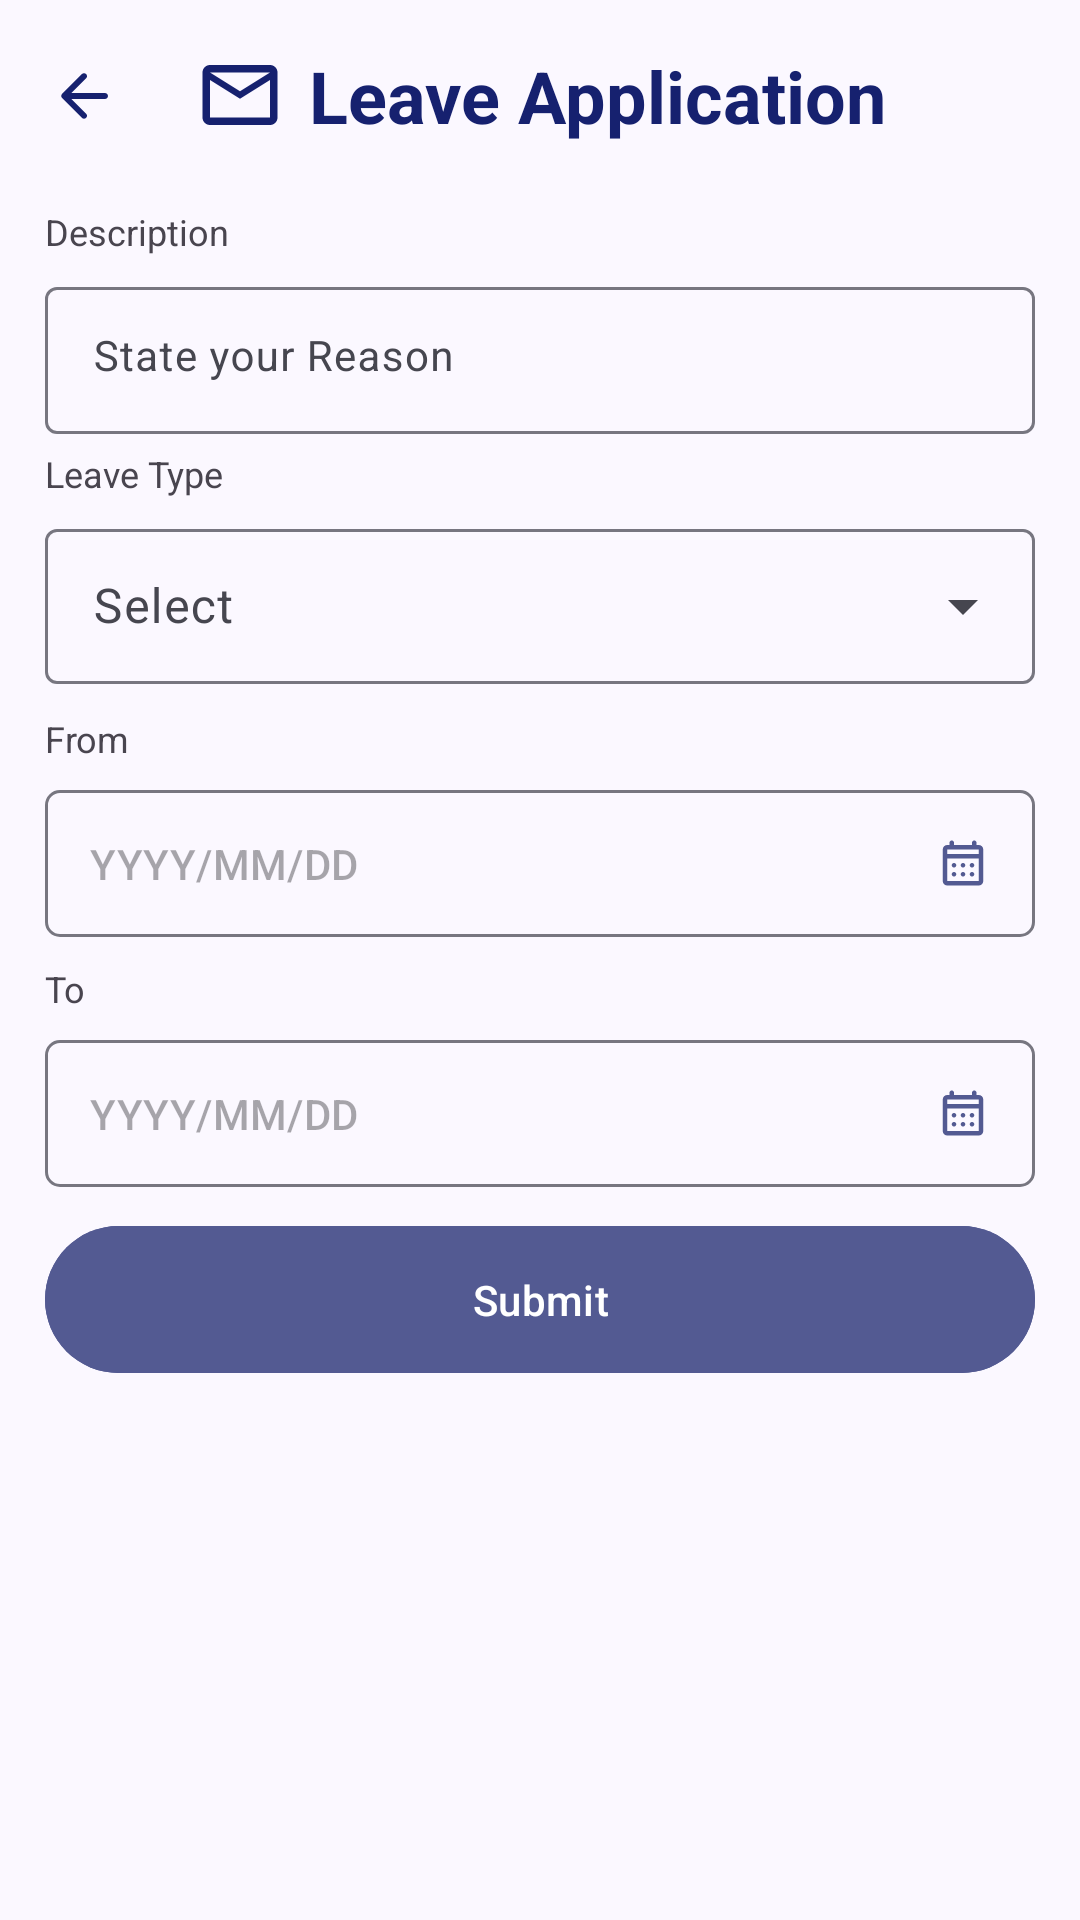

Layout XML and referenced resources for this Android screen:
<!-- AndroidManifest.xml: application theme Base.Theme.ParentPortalApp -->
<!-- res/layout/activity_leave_application.xml -->
<?xml version="1.0" encoding="utf-8"?>
<RelativeLayout xmlns:android="http://schemas.android.com/apk/res/android"
    xmlns:app="http://schemas.android.com/apk/res-auto"
    xmlns:tools="http://schemas.android.com/tools"
    android:id="@+id/leave_application"
    android:layout_width="match_parent"
    android:layout_height="match_parent"
    android:background="#fbf8ff"
    tools:context=".LeaveApplication">


    <com.google.android.material.appbar.AppBarLayout
        android:id="@+id/leave_applicationTitle"
        android:layout_width="match_parent"
        android:layout_height="wrap_content"
        android:background="#fbf8ff"
        app:liftOnScroll="true">

        <com.google.android.material.appbar.MaterialToolbar
            android:id="@+id/leave_application_toolbar"
            android:layout_width="match_parent"
            android:layout_height="wrap_content"
            android:minHeight="?actionBarSize"
            app:navigationIcon="@drawable/ic_backarrow"
            app:background="@color/md_theme_surface">

            <TextView
                android:layout_width="wrap_content"
                android:layout_height="wrap_content"
                android:text="Leave Application"
                android:textColor="#16216f"
                android:textSize="24sp"
                android:textStyle="bold"
                android:gravity="center"
                android:layout_gravity="center"
                android:drawableLeft="@drawable/ic_application_small"
                android:drawablePadding="8dp" />

        </com.google.android.material.appbar.MaterialToolbar>

    </com.google.android.material.appbar.AppBarLayout>

    <RelativeLayout
        android:layout_width="match_parent"
        android:layout_height="wrap_content"
        android:layout_below="@+id/leave_applicationTitle"
        android:layout_marginHorizontal="10dp"
        android:padding="5dp"
        android:gravity="center_vertical" >

        <com.google.android.material.textview.MaterialTextView
            android:id="@+id/leave_descriptionTitle"
            android:layout_width="wrap_content"
            android:layout_height="wrap_content"
            android:text="Description"
            android:layout_marginBottom="5dp"
            android:textSize="12sp"/>

        <com.google.android.material.textfield.TextInputLayout
            android:id="@+id/leave_descriptionText"
            android:layout_width="match_parent"
            android:layout_height="wrap_content"
            android:layout_below="@id/leave_descriptionTitle">
            <com.google.android.material.textfield.TextInputEditText
                android:layout_width="match_parent"
                android:layout_height="wrap_content"
                android:id="@+id/leave_reason"
                android:hint="State your Reason"
                android:textSize="14sp"
                android:padding="15dp"
                android:gravity="start|top"
                android:layout_marginBottom="5dp"/>
        </com.google.android.material.textfield.TextInputLayout>


        <com.google.android.material.textview.MaterialTextView
            android:id="@+id/leave_type"
            android:layout_width="wrap_content"
            android:layout_height="wrap_content"
            android:text="Leave Type"
            android:layout_marginBottom="5dp"
            android:textSize="12sp"
            android:layout_below="@id/leave_descriptionText"/>

        <com.google.android.material.textfield.TextInputLayout
            android:layout_width="match_parent"
            android:layout_height="wrap_content"
            android:layout_marginBottom="5dp"
            android:hint="Select"
            style="@style/Widget.Material3.TextInputLayout.OutlinedBox.ExposedDropdownMenu"
            android:layout_below="@+id/leave_type"
            android:id="@+id/leaveDropdown">

            <com.google.android.material.textfield.MaterialAutoCompleteTextView
                android:layout_width="match_parent"
                android:layout_height="wrap_content"
                android:inputType="none"
                android:padding="15dp"
                android:layout_marginBottom="5dp"
                android:id="@+id/autoComplete_leavedropdown"/>

        </com.google.android.material.textfield.TextInputLayout>

        <com.google.android.material.textview.MaterialTextView
            android:id="@+id/leave_fromDate"
            android:layout_width="wrap_content"
            android:layout_height="wrap_content"
            android:text="From"
            android:layout_marginBottom="5dp"
            android:layout_below="@id/leaveDropdown"
            android:textSize="12sp"/>

        <com.google.android.material.button.MaterialButton
            android:id="@+id/leave_fromDatePicker"
            android:layout_width="match_parent"
            android:layout_height="wrap_content"
            android:hint="YYYY/MM/DD"
            android:textSize="14sp"
            android:textAlignment="textStart"
            android:layout_marginBottom="5dp"
            android:layout_below="@id/leave_fromDate"
            style="@style/Widget.Material3.Button.OutlinedButton"
            app:cornerRadius="5dp"
            android:padding="15dp"
            app:icon="@drawable/ic_attendance_small"
            app:iconTint="#535a92"
            app:iconGravity="end"/>

        <com.google.android.material.textview.MaterialTextView
            android:id="@+id/leave_toDate"
            android:layout_width="wrap_content"
            android:layout_height="wrap_content"
            android:text="To"
            android:layout_marginBottom="5dp"
            android:layout_below="@id/leave_fromDatePicker"
            android:textSize="12sp"/>

        <com.google.android.material.button.MaterialButton
            android:id="@+id/leave_toDatePicker"
            android:layout_width="match_parent"
            android:layout_height="wrap_content"
            android:hint="YYYY/MM/DD"
            android:textSize="14sp"
            android:textAlignment="textStart"
            android:layout_marginBottom="5dp"
            android:layout_below="@id/leave_toDate"
            style="@style/Widget.Material3.Button.OutlinedButton"
            app:cornerRadius="5dp"
            android:padding="15dp"
            app:icon="@drawable/ic_attendance_small"
            app:iconTint="#535a92"
            app:iconGravity="end"/>

        <com.google.android.material.button.MaterialButton
            android:layout_width="match_parent"
            android:layout_height="wrap_content"
            android:layout_below="@id/leave_toDatePicker"
            android:text="Submit"
            android:textSize="14sp"
            android:padding="15dp"
            android:textColor="@color/md_theme_surfaceContainerLowest"
            android:backgroundTint="@color/md_theme_primary"
            android:id="@+id/leave_submit_btn" />

    </RelativeLayout>
</RelativeLayout>
<!-- resources referenced by this layout -->
<resources>
  <color name="md_theme_primary">#535A92</color>
  <color name="md_theme_surface">#FBF8FF</color>
  <color name="md_theme_surfaceContainerLowest">#FFFFFF</color>
  <!-- drawable ic_application_small (drawable) -->
  <vector xmlns:android="http://schemas.android.com/apk/res/android"
      android:height="30dp"
      android:tint="#16216F"
      android:viewportHeight="24"
      android:viewportWidth="24"
      android:width="30dp">
  
      <path android:fillColor="@android:color/white" android:pathData="M22,6c0,-1.1 -0.9,-2 -2,-2L4,4c-1.1,0 -2,0.9 -2,2v12c0,1.1 0.9,2 2,2h16c1.1,0 2,-0.9 2,-2L22,6zM20,6l-8,5 -8,-5h16zM20,18L4,18L4,8l8,5 8,-5v10z"/>
  
  </vector>
  <!-- drawable ic_backarrow (drawable) -->
  <vector xmlns:android="http://schemas.android.com/apk/res/android" android:autoMirrored="true" android:height="24dp" android:tint="#16216F" android:viewportHeight="24" android:viewportWidth="24" android:width="24dp">
  
      <path android:fillColor="@android:color/white" android:pathData="M19,11H7.83l4.88,-4.88c0.39,-0.39 0.39,-1.03 0,-1.42 -0.39,-0.39 -1.02,-0.39 -1.41,0l-6.59,6.59c-0.39,0.39 -0.39,1.02 0,1.41l6.59,6.59c0.39,0.39 1.02,0.39 1.41,0 0.39,-0.39 0.39,-1.02 0,-1.41L7.83,13H19c0.55,0 1,-0.45 1,-1s-0.45,-1 -1,-1z"/>
  
  </vector>
  <color name="md_theme_onPrimary">#FFFFFF</color>
  <color name="md_theme_primaryContainer">#DFE0FF</color>
  <color name="md_theme_onPrimaryContainer">#3B4279</color>
  <color name="md_theme_secondary">#5B5D72</color>
  <color name="md_theme_onSecondary">#FFFFFF</color>
  <color name="md_theme_secondaryContainer">#E0E0F9</color>
  <color name="md_theme_onSecondaryContainer">#434559</color>
  <color name="md_theme_tertiary">#77536C</color>
  <color name="md_theme_onTertiary">#FFFFFF</color>
  <color name="md_theme_tertiaryContainer">#FFD7F0</color>
  <color name="md_theme_onTertiaryContainer">#5E3C54</color>
  <color name="md_theme_error">#BA1A1A</color>
  <color name="md_theme_onError">#FFFFFF</color>
  <color name="md_theme_errorContainer">#FFDAD6</color>
  <color name="md_theme_onErrorContainer">#93000A</color>
  <color name="md_theme_background">#FBF8FF</color>
  <color name="md_theme_onBackground">#1B1B21</color>
  <color name="md_theme_onSurface">#1B1B21</color>
  <color name="md_theme_surfaceVariant">#E3E1EC</color>
  <color name="md_theme_onSurfaceVariant">#46464F</color>
  <color name="md_theme_outline">#777680</color>
  <color name="md_theme_outlineVariant">#C7C5D0</color>
  <color name="md_theme_inverseSurface">#303036</color>
  <color name="md_theme_inverseOnSurface">#F2EFF7</color>
  <color name="md_theme_inversePrimary">#BCC2FF</color>
  <color name="md_theme_primaryFixed">#DFE0FF</color>
  <color name="md_theme_onPrimaryFixed">#0D154B</color>
  <color name="md_theme_primaryFixedDim">#BCC2FF</color>
  <color name="md_theme_onPrimaryFixedVariant">#3B4279</color>
  <color name="md_theme_secondaryFixed">#E0E0F9</color>
  <color name="md_theme_onSecondaryFixed">#181A2C</color>
  <color name="md_theme_secondaryFixedDim">#C4C5DD</color>
  <color name="md_theme_onSecondaryFixedVariant">#434559</color>
  <color name="md_theme_tertiaryFixed">#FFD7F0</color>
  <color name="md_theme_onTertiaryFixed">#2D1127</color>
  <color name="md_theme_tertiaryFixedDim">#E6BAD6</color>
  <color name="md_theme_onTertiaryFixedVariant">#5E3C54</color>
  <color name="md_theme_surfaceDim">#DBD9E0</color>
  <color name="md_theme_surfaceBright">#FBF8FF</color>
  <color name="md_theme_surfaceContainerLow">#F5F2FA</color>
  <color name="md_theme_surfaceContainer">#EFEDF4</color>
  <color name="md_theme_surfaceContainerHigh">#E9E7EF</color>
  <color name="md_theme_surfaceContainerHighest">#E4E1E9</color>
</resources>
